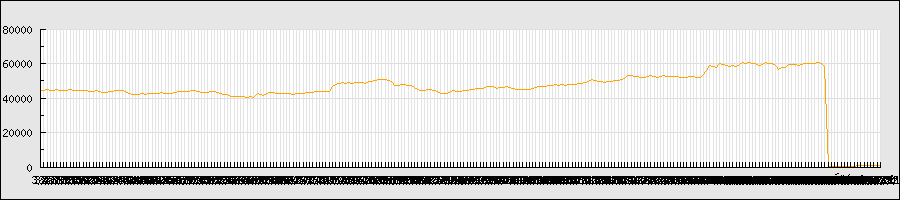

Values plotted in this chart, from the file beside it:
2013/3/4, 44400, 44600, 44300, 44400, 3863, 44400
2013/3/5, 44700, 44750, 44450, 44550, 3112, 44550
2013/3/6, 44750, 44900, 44650, 44800, 3703, 44800
2013/3/7, 44850, 45000, 44650, 44650, 3515, 44650
2013/3/8, 44900, 44950, 44600, 44700, 3924, 44700
2013/3/11, 44900, 44900, 44650, 44900, 2621, 44900
2013/3/12, 44950, 45000, 44600, 44600, 3419, 44600
2013/3/13, 44600, 44650, 44200, 44350, 2722, 44350
2013/3/14, 44500, 44500, 44200, 44350, 1908, 44350
2013/3/15, 44450, 44800, 44400, 44800, 2747, 44800
2013/3/18, 44850, 44850, 44350, 44350, 2299, 44350
2013/3/19, 44500, 44900, 44400, 44600, 2464, 44600
2013/3/21, 44550, 44850, 44450, 44550, 4675, 44550
2013/3/22, 44600, 44700, 44300, 44300, 2932, 44300
2013/3/25, 44500, 44600, 44200, 44200, 3545, 44200
2013/3/26, 44200, 44350, 44000, 44100, 3680, 44100
2013/3/27, 43800, 44050, 43600, 43950, 3819, 43950
2013/3/28, 44000, 44200, 43950, 44200, 2055, 44200
2013/3/29, 44200, 44250, 43900, 43950, 2103, 43950
2013/4/1, 44000, 44100, 43000, 43000, 4701, 43000
2013/4/2, 43000, 43550, 42100, 43100, 3678, 43100
2013/4/3, 43450, 43850, 43300, 43800, 1731, 43800
2013/4/4, 43800, 43950, 43100, 43950, 3254, 43950
2013/4/5, 44200, 44700, 44050, 44300, 5133, 44300
2013/4/8, 44300, 44450, 43750, 44250, 8010, 44250
2013/4/9, 44300, 44650, 44300, 44400, 6372, 44400
2013/4/10, 44600, 44600, 43950, 44000, 8877, 44000
2013/4/11, 43800, 44150, 42100, 42650, 17321, 42650
2013/4/12, 42300, 42400, 41850, 42000, 19777, 42000
2013/4/15, 42100, 42200, 41500, 41900, 10407, 41900
2013/4/16, 41900, 42250, 41700, 41900, 7984, 41900
2013/4/17, 41900, 42950, 41900, 42800, 7530, 42800
2013/4/18, 42800, 42850, 42200, 42350, 7216, 42350
2013/4/19, 42700, 42800, 42300, 42700, 5886, 42700
2013/4/22, 42850, 43050, 42450, 42750, 5777, 42750
2013/4/23, 42750, 42850, 42150, 42450, 5961, 42450
2013/4/24, 42750, 42950, 42450, 42950, 4718, 42950
2013/4/25, 42850, 43150, 42850, 43100, 3934, 43100
2013/4/26, 43200, 43250, 42500, 42550, 5338, 42550
2013/4/30, 42900, 43100, 42750, 42750, 3822, 42750
2013/5/1, 43000, 43100, 42700, 42900, 3522, 42900
2013/5/2, 43100, 43250, 43000, 43200, 3392, 43200
2013/5/7, 43800, 44000, 43700, 43900, 6188, 43900
2013/5/8, 44100, 44250, 43900, 43950, 4370, 43950
2013/5/9, 44250, 44250, 44000, 44050, 3726, 44050
2013/5/10, 44250, 44300, 43950, 44100, 4347, 44100
2013/5/13, 44300, 44350, 44100, 44350, 4252, 44350
2013/5/14, 44400, 44450, 44000, 44300, 4007, 44300
2013/5/15, 44350, 44400, 43700, 43800, 5279, 43800
2013/5/16, 43800, 44000, 43000, 43450, 8129, 43450
2013/5/17, 43500, 43750, 43350, 43400, 3561, 43400
2013/5/20, 43600, 43700, 43450, 43450, 4567, 43450
2013/5/21, 43700, 43950, 43500, 43800, 4508, 43800
2013/5/22, 43950, 44000, 43700, 43800, 4819, 43800
2013/5/23, 43950, 44050, 43200, 43300, 7095, 43300
2013/5/24, 43200, 43400, 42200, 42800, 9337, 42800
2013/5/27, 42900, 42900, 42050, 42200, 5236, 42200
2013/5/28, 42200, 43000, 42000, 42150, 4065, 42150
2013/5/31, 42000, 42300, 40800, 40850, 11508, 40850
2013/6/3, 40750, 41400, 40750, 40800, 3703, 40800
2013/6/4, 40800, 41000, 40300, 40750, 5178, 40750
... 197 more rows
